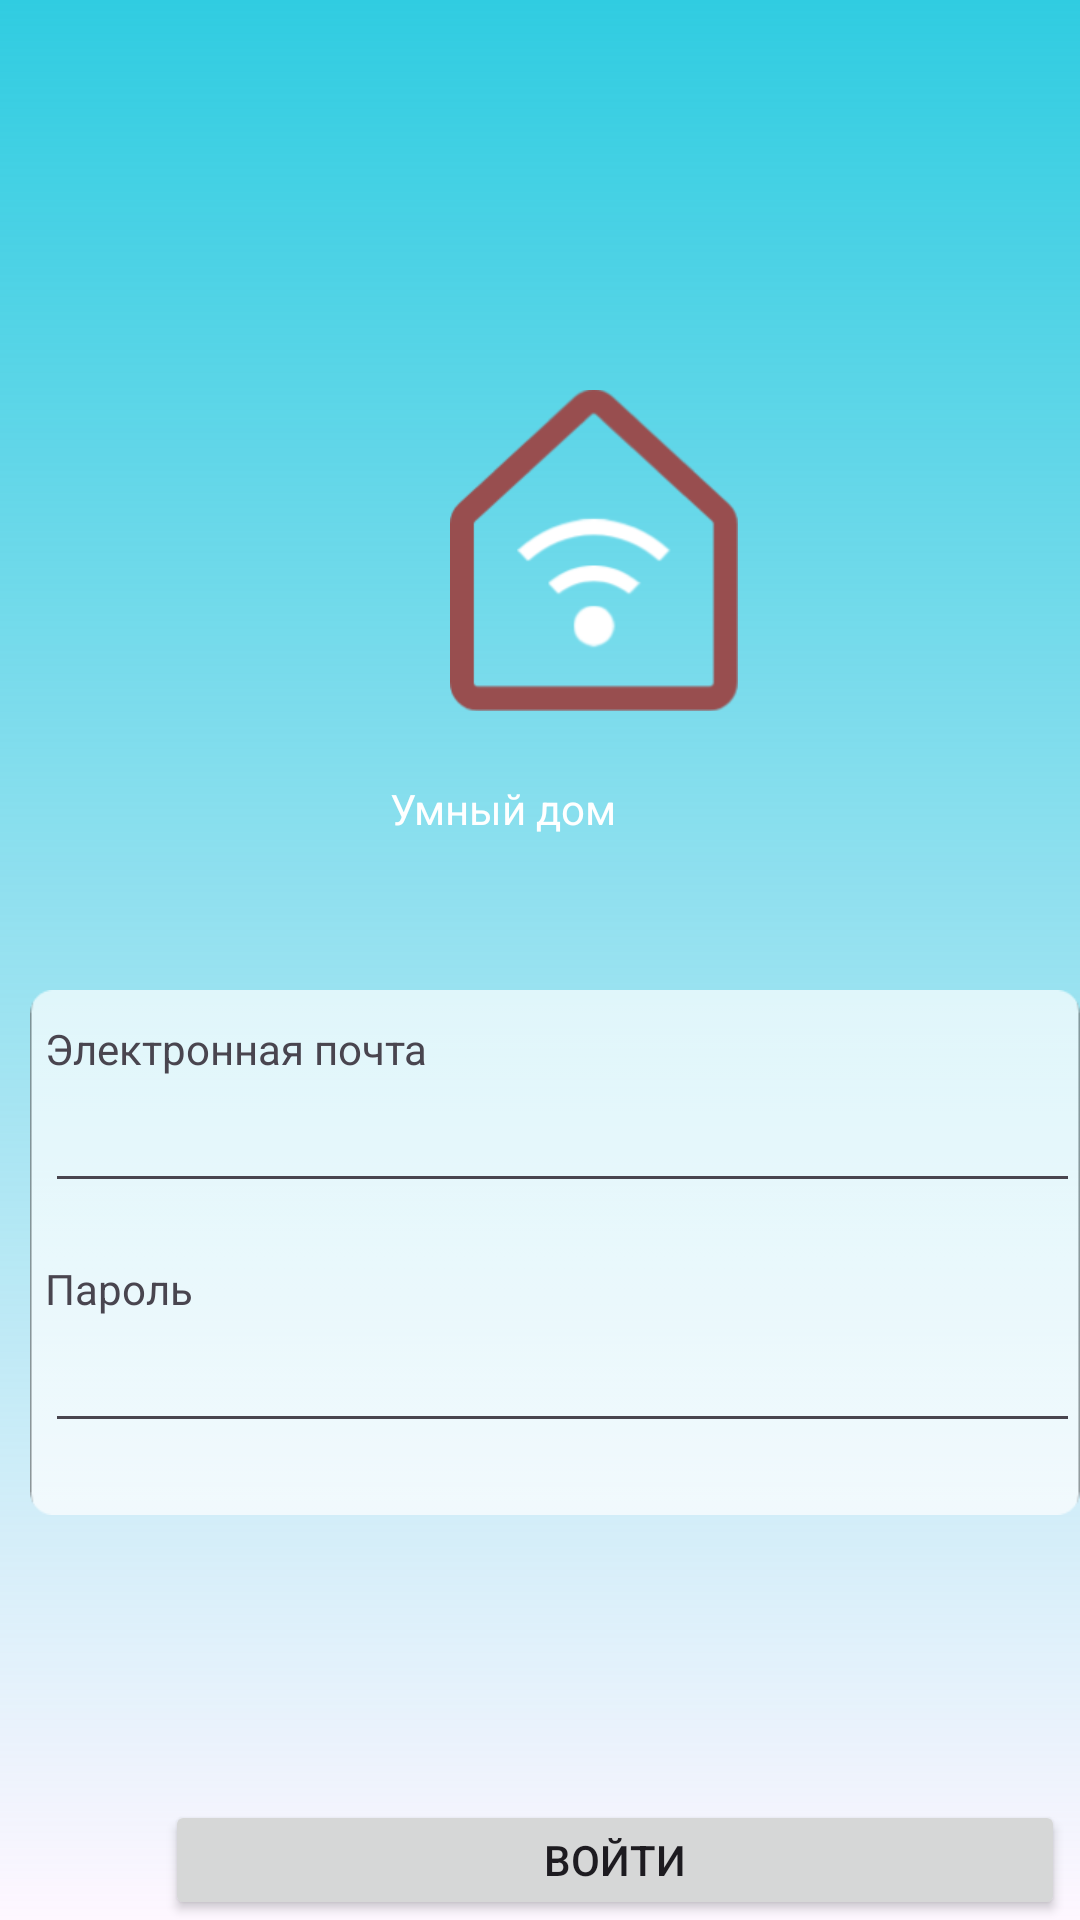

Layout XML and referenced resources for this Android screen:
<!-- AndroidManifest.xml: application theme Theme.PractikaPR420LEVIN -->
<!-- res/layout/activity_true_register.xml -->
<?xml version="1.0" encoding="utf-8"?>
<RelativeLayout
    xmlns:android="http://schemas.android.com/apk/res/android"
    xmlns:tools="http://schemas.android.com/tools"
    xmlns:app="http://schemas.android.com/apk/res-auto"
    android:layout_width="match_parent"
    android:layout_height="match_parent"
    tools:context=".TrueRegister"
    android:background="@drawable/main"
    android:orientation="vertical">

  <View
      android:layout_width="wrap_content"
      android:layout_height="wrap_content"
      android:background="@drawable/blue"
      />
  <RelativeLayout
      android:layout_width="wrap_content"
      android:layout_height="wrap_content"
      android:orientation="vertical"
      android:layout_marginTop="130sp"
      >
    <ImageView
        android:layout_marginStart="150dp"
        android:layout_width="96dp"
        android:layout_height="107dp"
        android:background="@drawable/logo1"/>
    <TextView
        android:layout_width="wrap_content"
        android:layout_height="wrap_content"
        android:text="@string/Smart_home"
        android:textColor="@color/white"
        android:textSize="@dimen/_24dp"
        android:layout_marginTop="130dp"
        android:layout_marginStart="130dp"
        tools:ignore="SpUsage" />
    <ImageView
        android:layout_marginTop="200dp"
        android:layout_marginStart="10sp"
        android:layout_width="390sp"
        android:layout_height="175sp"
        android:background="@drawable/sq">
    </ImageView>
    <TextView
        android:layout_width="wrap_content"
        android:layout_height="wrap_content"
        android:layout_marginTop="210dp"
        android:layout_marginStart="15sp"
        android:text="@string/Gmail"/>
    <EditText
        android:layout_width="380dp"
        android:layout_height="51dp"
        android:layout_marginStart="15sp"
        android:layout_marginTop="220dp"/>
    <TextView
        android:layout_width="wrap_content"
        android:layout_height="wrap_content"
        android:layout_marginTop="290dp"
        android:layout_marginStart="15sp"
        android:text="@string/Password"/>
    <EditText
        android:layout_width="380dp"
        android:layout_height="51dp"
        android:layout_marginStart="15sp"
        android:layout_marginTop="300dp"/>
    <Button
        android:id="@+id/Vhod"
        android:layout_width="300dp"
        android:layout_height="51dp"
        android:layout_marginTop="470dp"
        android:layout_marginStart="55sp"
        android:text="@string/Vhodi"/>
    <Button
        android:id="@+id/Register"
        android:layout_width="300dp"
        android:layout_height="51dp"
        android:layout_marginTop="560dp"
        android:layout_marginStart="55sp"
        android:text="@string/Register"
        />
  </RelativeLayout>



</RelativeLayout
   >
<!-- resources referenced by this layout -->
<resources>
  <color name="white">#FFFFFFFF</color>
  <!-- drawable blue (drawable) -->
  <?xml version="1.0" encoding="utf-8"?>
  <shape xmlns:android="http://schemas.android.com/apk/res/android">
      <gradient
          android:type="linear"
          android:angle="1"
          android:startColor="@color/blue"
  
          />
  </shape>
  <!-- drawable logo1: png bitmap (drawable, 10860 bytes) -->
  <!-- drawable sq: png bitmap (drawable, 2242 bytes) -->
  <string name="Gmail">Электронная почта</string>
  <string name="Password">Пароль</string>
  <string name="Register">Регистрация</string>
  <string name="Smart_home">Умный дом</string>
  <string name="Vhodi">Войти</string>
  <style name="Theme.PractikaPR420LEVIN" parent="Base.Theme.PractikaPR420LEVIN" />
  <color name="blue">#30CCE1</color>
  <style name="Base.Theme.PractikaPR420LEVIN" parent="Theme.Material3.DayNight.NoActionBar">
          
          
      </style>
</resources>
